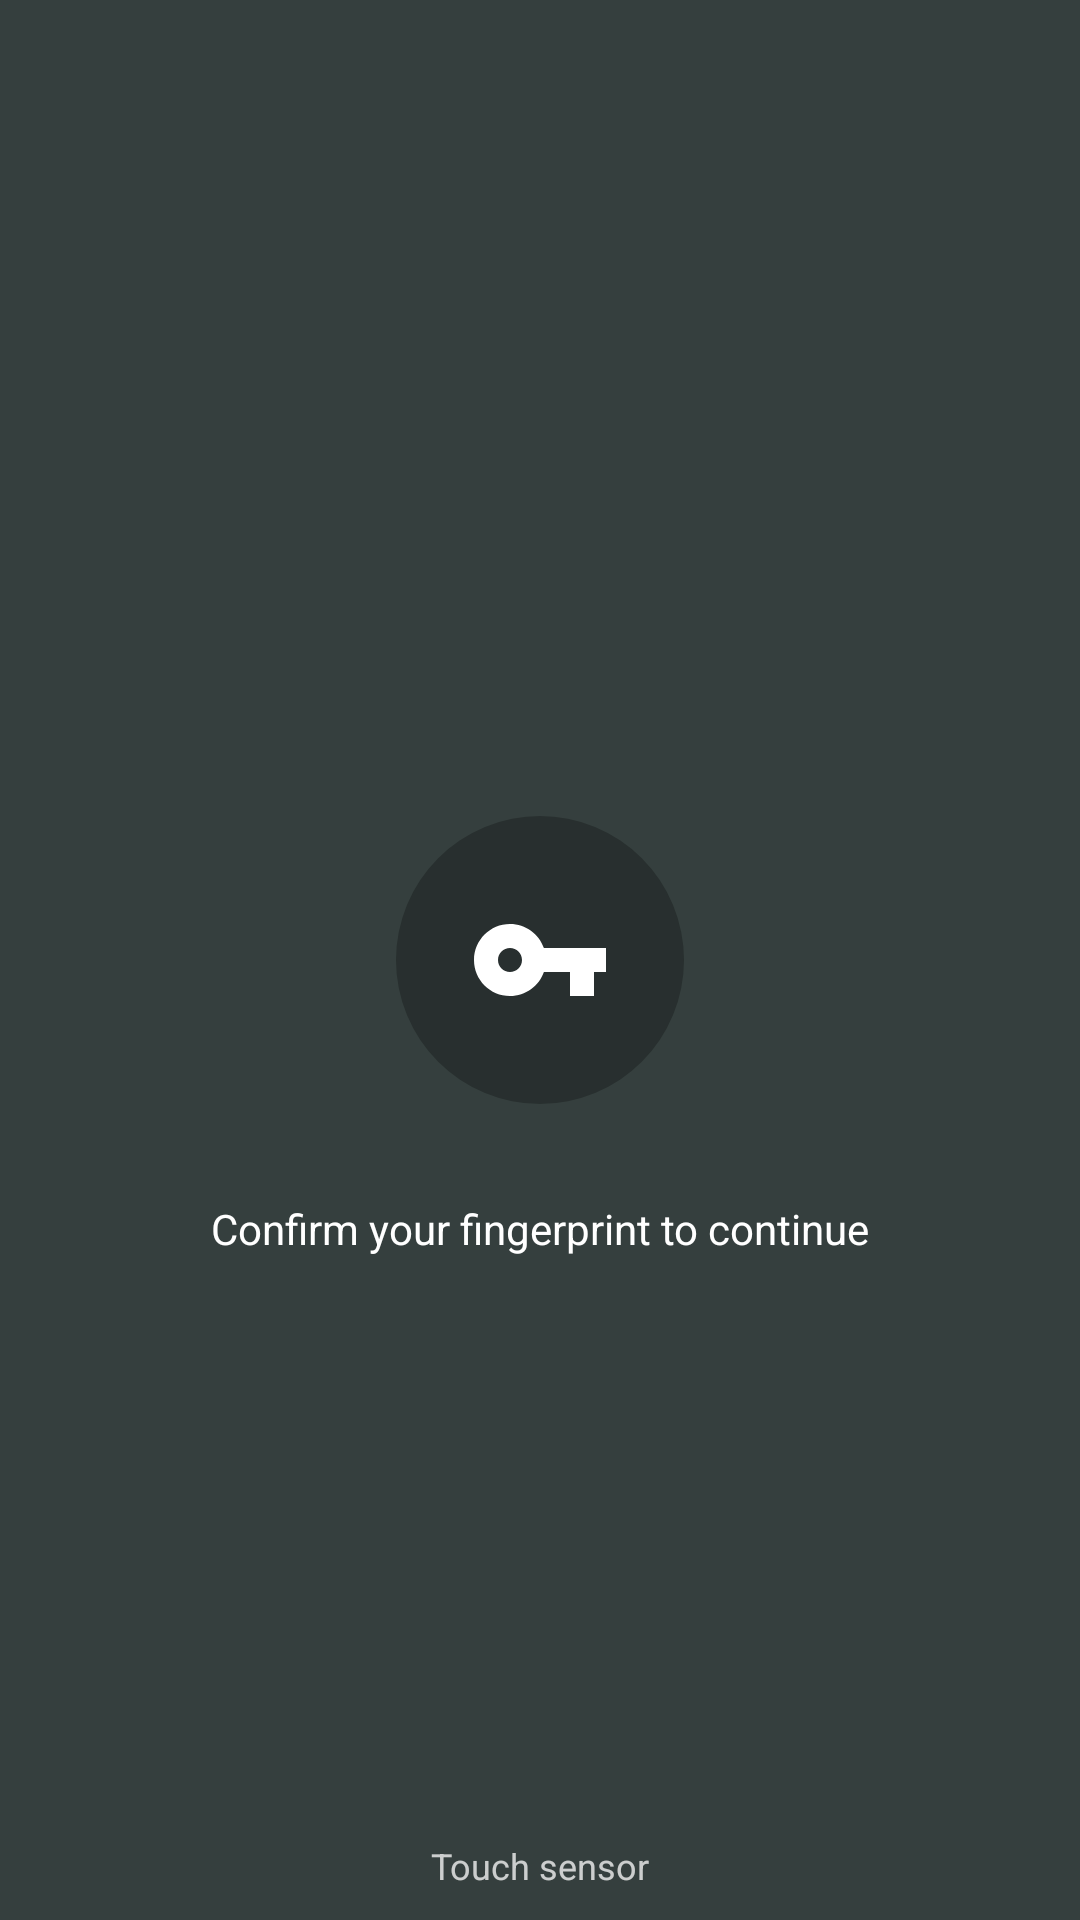

Produce the Android XML layout that renders to this screen, including the resource entries it uses.
<!-- AndroidManifest.xml: application theme AppTheme -->
<!-- res/layout/activity_user_registration.xml -->
<?xml version="1.0" encoding="utf-8"?>
<android.support.constraint.ConstraintLayout xmlns:android="http://schemas.android.com/apk/res/android"
    xmlns:app="http://schemas.android.com/apk/res-auto"
    android:id="@+id/activity_user_registration_content_root"
    android:layout_width="match_parent"
    android:layout_height="match_parent"
    android:background="@color/colorAccent"
    android:padding="10dp">

    <android.support.v7.widget.AppCompatImageView
        android:id="@+id/activity_user_registration_image_view_close"
        android:layout_width="wrap_content"
        android:layout_height="wrap_content"
        android:padding="10dp"
        android:src="@drawable/vector_close"
        app:layout_constraintEnd_toEndOf="parent"
        app:layout_constraintTop_toTopOf="parent" />

    <android.support.v7.widget.AppCompatImageView
        android:id="@+id/activity_user_registration_image_view_key"
        android:layout_width="wrap_content"
        android:layout_height="wrap_content"
        android:background="@drawable/shape_circle_black_alpha"
        android:padding="24dp"
        android:src="@drawable/vector_key"
        app:layout_constraintBottom_toBottomOf="parent"
        app:layout_constraintEnd_toEndOf="parent"
        app:layout_constraintStart_toStartOf="parent"
        app:layout_constraintTop_toTopOf="parent" />

    <android.support.v7.widget.AppCompatTextView
        android:id="@+id/activity_user_registration_text_view_title"
        android:layout_width="wrap_content"
        android:layout_height="wrap_content"
        android:layout_marginTop="32dp"
        android:text="@string/user_registration_fingerprint_title"
        app:layout_constraintEnd_toEndOf="parent"
        app:layout_constraintStart_toStartOf="parent"
        app:layout_constraintTop_toBottomOf="@id/activity_user_registration_image_view_key" />

    <android.support.v7.widget.AppCompatTextView
        android:id="@+id/activity_user_registration_image_view_fingerprint"
        android:layout_width="wrap_content"
        android:layout_height="wrap_content"
        android:drawablePadding="10dp"
        android:drawableStart="@drawable/vector_fingerprint"
        android:gravity="center"
        android:text="@string/user_registration_fingerprint_hint"
        android:textColor="@color/white_alpha"
        android:textSize="12sp"
        app:layout_constraintBottom_toBottomOf="parent"
        app:layout_constraintEnd_toEndOf="parent"
        app:layout_constraintStart_toStartOf="parent" />

</android.support.constraint.ConstraintLayout>
<!-- resources referenced by this layout -->
<resources>
  <color name="colorAccent">#353F3E</color>
  <color name="white_alpha">#BFFFFFFF</color>
  <!-- drawable shape_circle_black_alpha (drawable) -->
  <?xml version="1.0" encoding="utf-8"?>
  <shape xmlns:android="http://schemas.android.com/apk/res/android"
      android:shape="oval">
      <solid android:color="@color/black_alpha" />
  </shape>
  <!-- drawable vector_key (drawable) -->
  <vector xmlns:android="http://schemas.android.com/apk/res/android"
      android:width="48dp"
      android:height="48dp"
      android:tint="#FFFFFF"
      android:viewportHeight="24.0"
      android:viewportWidth="24.0">
      <path
          android:fillColor="#FF000000"
          android:pathData="M12.65,10C11.83,7.67 9.61,6 7,6c-3.31,0 -6,2.69 -6,6s2.69,6 6,6c2.61,0 4.83,-1.67 5.65,-4H17v4h4v-4h2v-4H12.65zM7,14c-1.1,0 -2,-0.9 -2,-2s0.9,-2 2,-2 2,0.9 2,2 -0.9,2 -2,2z" />
  </vector>
  <string name="user_registration_fingerprint_hint">Touch sensor</string>
  <string name="user_registration_fingerprint_title">Confirm your fingerprint to continue</string>
  <style name="AppTheme" parent="Theme.AppCompat.Light.NoActionBar">
          
          <item name="colorPrimary">@color/colorPrimary</item>
          <item name="colorPrimaryDark">@color/colorPrimaryDark</item>
          <item name="colorAccent">@color/colorAccent</item>
          <item name="android:textColorTertiary">@android:color/white</item>
      </style>
  <color name="black_alpha">#40000000</color>
  <color name="colorPrimary">#91C753</color>
  <color name="colorPrimaryDark">#568C30</color>
</resources>
